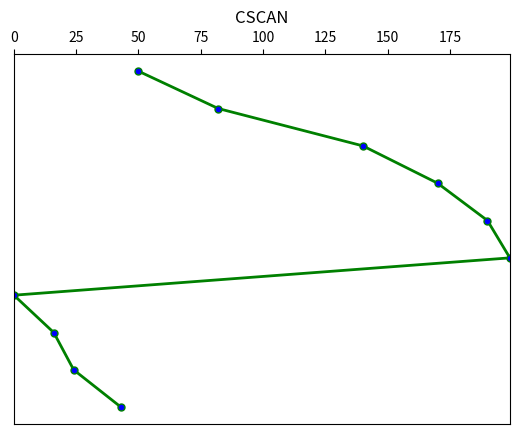

Reproduce this figure in Python.
from matplotlib import pyplot as plt
def cscanDiskScheduling(tracks, head):
    left = list()
    right = list()
    #left.insert(0,head)
    right.insert(0,head)
    seek_time = 0
    #x=tracks.copy()
    for i in range(len(tracks)):
        if tracks[i] <= head:
            left.append(tracks[i])
        else:
            right.append(tracks[i])

    left.sort()
    right.sort()

    for i in range(len(right)):
        seek_time += abs(head - right[i])
        head = right[i]
    seek_time += abs(head - 199)
    seek_time += 199
    head = 0
    x = sorted(left, reverse=False) + [0] + right

    for i in range(len(left)):
        seek_time += abs(head - left[i])
        head = left[i]
    x =right + [199] + [0]+sorted(left, reverse=False)
    print(seek_time)
    plt.rcParams['xtick.bottom'] = plt.rcParams['xtick.labelbottom'] = False
    plt.rcParams['xtick.top'] = plt.rcParams['xtick.labeltop'] = True
    y = []
    for i in range(len(x)):
        y.append(-i)

    #print(list(zip(x, y)))
    plt.plot(x, y, color="green",
             markerfacecolor="blue",
             marker="o",
             markersize=5,
             linewidth=2,
             label="CSCAN")
    plt.ylim = (0, len(x))
    plt.xlim(0, 199)
    plt.yticks([])
    plt.title('CSCAN')
    plt.show()
tracks = [82,170,43,140,24,16,190]
head = 50
cscanDiskScheduling(tracks, head)